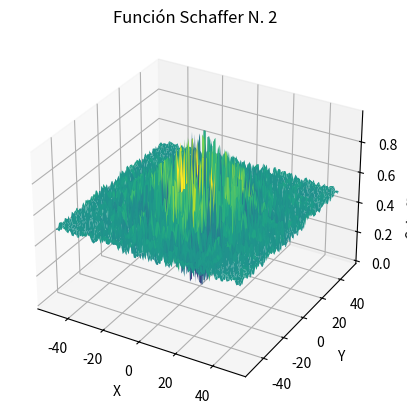

Generate this figure with matplotlib:
import numpy as np
import matplotlib.pyplot as plt
from mpl_toolkits.mplot3d import Axes3D

def schaffer_function_n2(x, y):
    return 0.5 + ((np.sin(x**2 - y**2)**2 - 0.5) / (1 + 0.001*(x**2 + y**2))**2)


def plot_schaffer_funtion_n2():
    x = np.linspace(-50, 50, 100)
    y = np.linspace(-50, 50, 100)
    X, Y = np.meshgrid(x, y)
    Z = schaffer_function_n2(X, Y)

    fig = plt.figure()
    ax = fig.add_subplot(111, projection='3d')
    ax.plot_surface(X, Y, Z, cmap='viridis')
    ax.set_xlabel('X')
    ax.set_ylabel('Y')
    ax.set_zlabel('Schaffer N. 2(X, Y)')
    ax.set_title('Función Schaffer N. 2')


    plt.show()


plot_schaffer_funtion_n2()
